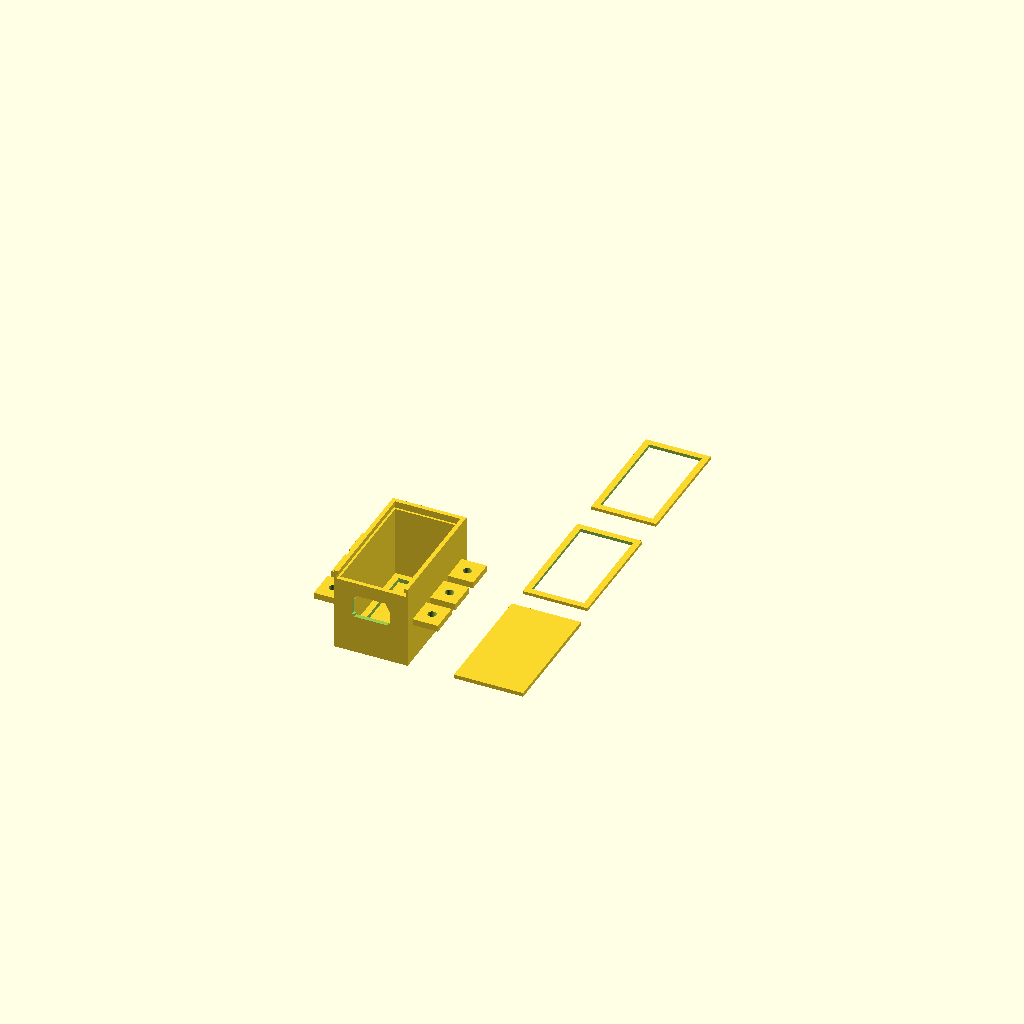
Cell 1 — every parameter at its default value.
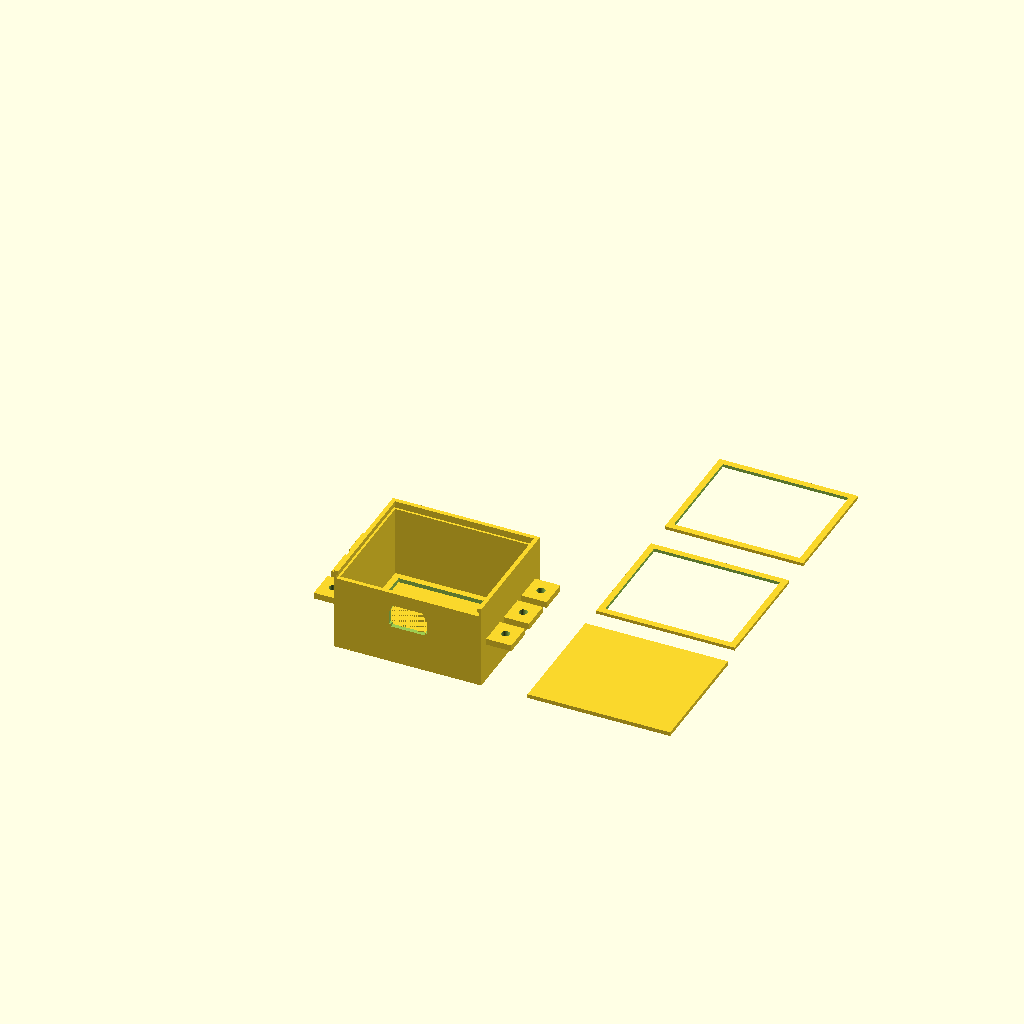
Cell 2: largura_caixa = 70 (everything else at default).
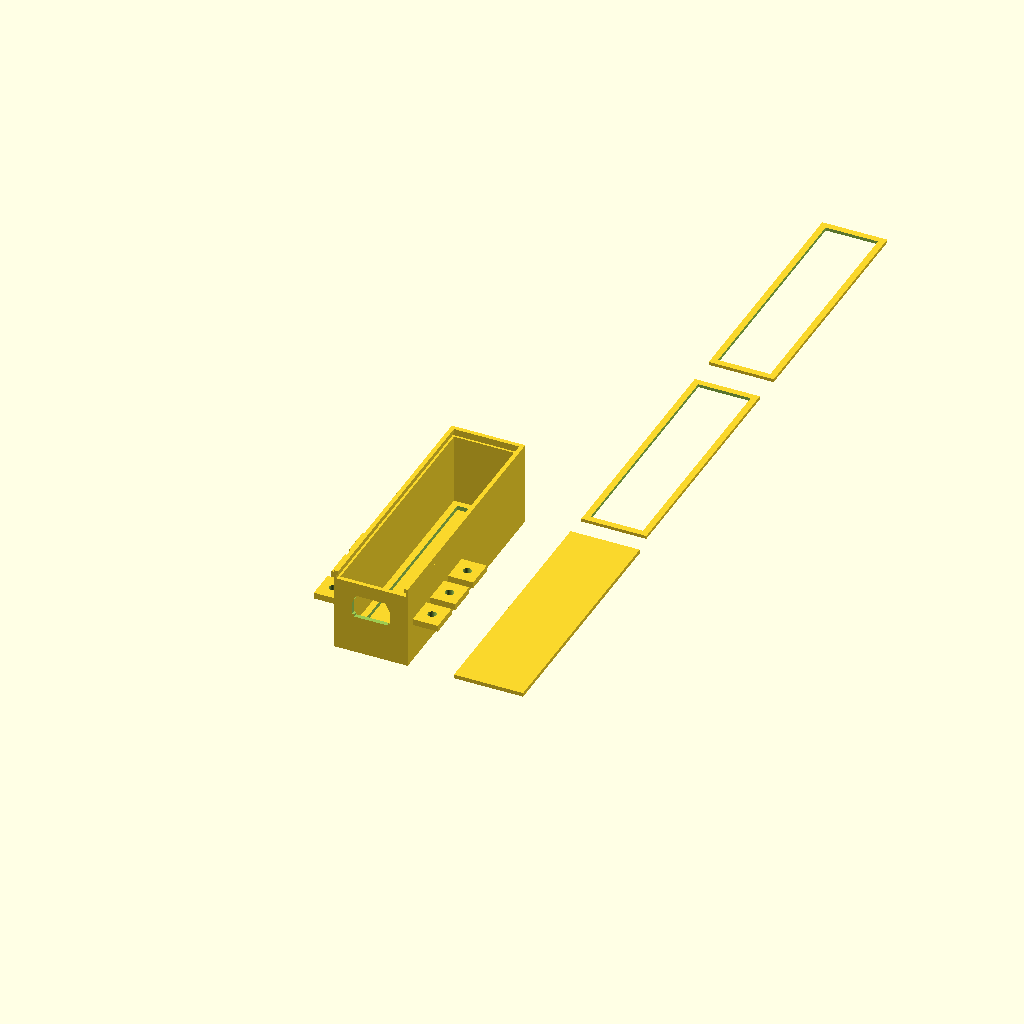
Cell 3: comprimento_caixa = 120 (everything else at default).
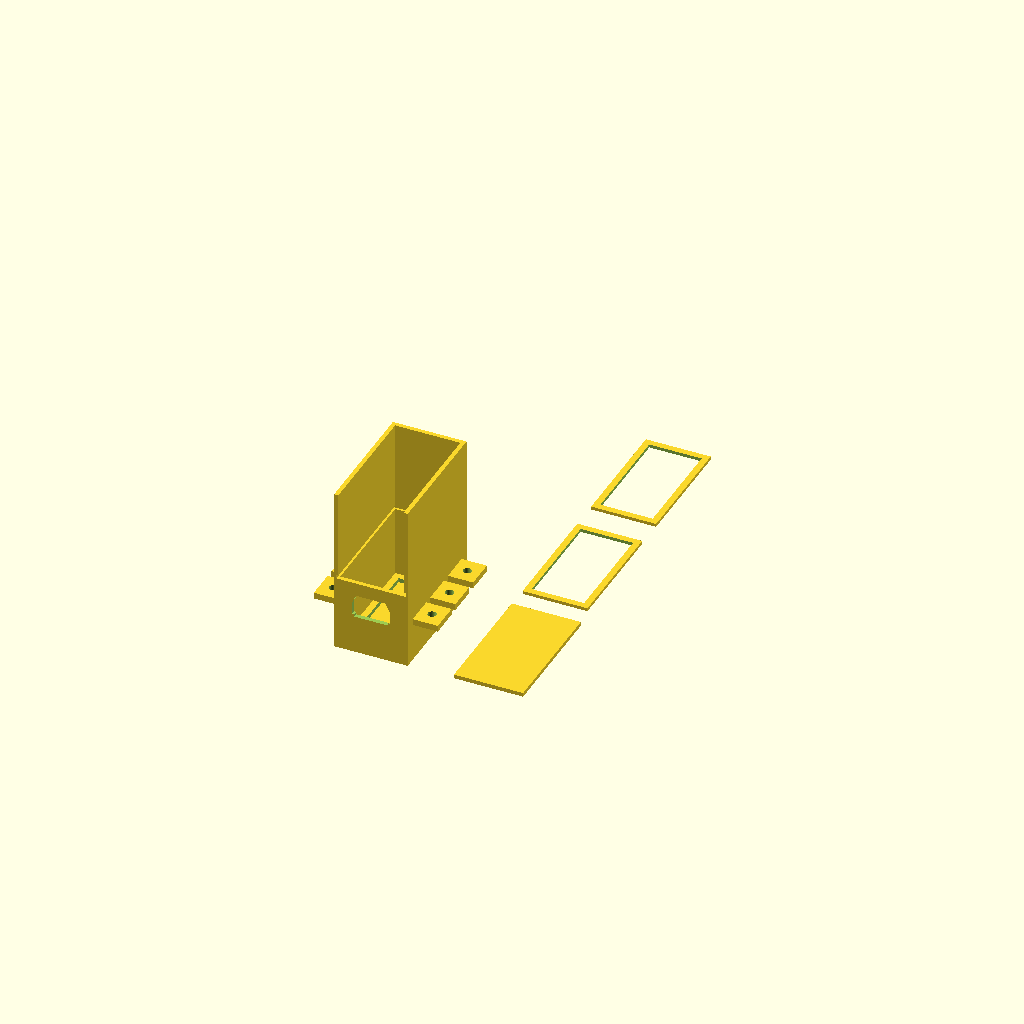
Cell 4: altura_caixa = 80 (everything else at default).
One fixed orthographic camera (rotation 55°, 0°, 25°; colour scheme Cornfield) for every cell.
Source of the model, caixa-colmeia-moldura.scad:
/*
CAIXA PARA COLMEIA COM TAMPA DESLIZANTE, MOLDURA FIXA E 2 MOLDURAS INTERNAS SEM FUROS
Medidas em milímetros.

Atualizações desta versão:
- Mantém a caixa e a tampa deslizante.
- As 2 molduras soltas ficam separadas para impressão.
- Molduras soltas SEM furos laterais, pois não serão parafusadas.
- Molduras soltas com 30,9 x 55,9 mm para encaixar dentro da caixa.
- Borda das duas molduras soltas e da moldura fixa alterada para 3 mm.
- Moldura fixa no fundo da caixa com borda de 3 mm.
- Centro do fundo/moldura deixado com 0,4 mm para destacar depois e abrir o vão da tela metálica.
*/

$fn = 64;
epsilon = 0.02;

// =========================
// MODO DE VISUALIZAÇÃO
// =========================
// "separada"  = caixa e tampa lado a lado, melhor para imprimir
// "encaixada" = tampa colocada dentro da canaleta, melhor para conferir o encaixe
modo_tampa = "separada";

// "separadas"     = molduras ao lado da caixa, melhor para imprimir
// "dentro_caixa"  = mostra as duas molduras soltas encaixadas dentro da caixa
modo_molduras = "separadas";

// Mostra uma telinha simbólica apenas para conferência visual.
mostrar_tela_visual = false;

// =========================
// MEDIDAS PRINCIPAIS
// =========================
largura_caixa      = 35;     // eixo X
comprimento_caixa  = 60;     // eixo Y
altura_caixa       = 40;     // eixo Z

espessura_parede   = 2;
espessura_fundo    = 0.4;    // camada fina destacável no centro

// =========================
// CANALETA DA TAMPA
// =========================
altura_canaleta    = 36;
canaleta_altura    = 2;
canaleta_profund   = 1;

// =========================
// TAMPA DESLIZANTE
// =========================
folga_lateral      = 0.10;
folga_altura       = 0.10;
folga_traseira     = 1.00;

largura_tampa      = largura_caixa - (2 * canaleta_profund) - folga_lateral; // 32,9 mm
comprimento_tampa  = comprimento_caixa - folga_traseira;                     // 59 mm
espessura_tampa    = canaleta_altura - folga_altura;                         // 1,9 mm

// =========================
// MOLDURAS / ESQUADROS INTERNOS PARA TELA METÁLICA
// =========================
// Medida interna real da caixa: 31 x 56 mm.
// Molduras soltas: 30,9 x 55,9 mm, com folga total de 0,1 mm.

moldura_folga_encaixe  = 0.10;

moldura_largura        = largura_caixa - (2 * espessura_parede) - moldura_folga_encaixe;     // 30,9 mm
moldura_comprimento    = comprimento_caixa - (2 * espessura_parede) - moldura_folga_encaixe; // 55,9 mm

moldura_pos_x          = espessura_parede + (moldura_folga_encaixe / 2);
moldura_pos_y          = espessura_parede + (moldura_folga_encaixe / 2);

// Molduras soltas
moldura_solta_espessura = 1.5;

// Borda da moldura fixa e das molduras soltas.
// Pedido: borda com 3 mm em todos os esquadros/molduras.
moldura_borda          = 3;

// Vão central onde ficará a tela metálica.
moldura_abertura_x     = moldura_largura - (2 * moldura_borda);       // 24,9 mm
moldura_abertura_y     = moldura_comprimento - (2 * moldura_borda);   // 49,9 mm

// Moldura fixa integrada ao fundo da caixa.
moldura_fixa_altura    = espessura_parede; // reforço de 2 mm de altura

// Espessura fina que fica fechando o centro para você destacar depois.
centro_destacavel_espessura = espessura_fundo; // 0,4 mm

// Tela visual, só referência.
tela_espessura_visual  = 0.25;

// =========================
// PRESILHAS
// =========================
entrada_colmeia    = 18.4;
presilha_extensao  = 12;
presilha_largura_y = 14;
presilha_espessura = 3;
furo_parafuso      = 4;
posicoes_presilhas_y = [5, 23, 41];

// =========================
// FURO POLIGONAL NA FRENTE
// =========================
furo_base_z = 18.4;
furo_centro_x = largura_caixa / 2;
furo_base_largura = 16;
furo_topo_largura = 14;
furo_vertical_baixo = 1.2;
furo_degrau_horizontal = 1;
furo_vertical_meio = 6;
furo_obliquo_altura = 4;
furo_obliquo_dx =
    (furo_base_largura + 2 * furo_degrau_horizontal - furo_topo_largura) / 2;

// =========================
// TAMPA
// =========================
module tampa_deslizante() {
    cube([
        largura_tampa,
        comprimento_tampa,
        espessura_tampa
    ], center = false);
}

// =========================
// MOLDURA SOLTA SEM FUROS
// =========================
module moldura_tela_metalica_solta() {
    difference() {
        cube([
            moldura_largura,
            moldura_comprimento,
            moldura_solta_espessura
        ], center = false);

        translate([
            moldura_borda,
            moldura_borda,
            -epsilon
        ])
            cube([
                moldura_abertura_x,
                moldura_abertura_y,
                moldura_solta_espessura + 2 * epsilon
            ], center = false);
    }
}

// =========================
// MOLDURA FIXA NO FUNDO DA CAIXA
// =========================
module moldura_fixa_fundo_caixa() {
    // Essa moldura fica grudada na caixa, por cima do fundo de 0,4 mm.
    // O centro NÃO é aberto completamente: fica só a camada fina de 0,4 mm
    // para destacar depois e colocar a tela metálica.
    translate([moldura_pos_x, moldura_pos_y, espessura_fundo])
        difference() {
            cube([
                moldura_largura,
                moldura_comprimento,
                moldura_fixa_altura
            ], center = false);

            translate([
                moldura_borda,
                moldura_borda,
                -epsilon
            ])
                cube([
                    moldura_abertura_x,
                    moldura_abertura_y,
                    moldura_fixa_altura + 2 * epsilon
                ], center = false);
        }
}

// =========================
// TELA VISUAL, APENAS PARA CONFERÊNCIA
// =========================
module tela_visual() {
    color([0.6, 0.6, 0.6, 0.45])
        translate([
            moldura_borda,
            moldura_borda,
            0
        ])
            cube([
                moldura_abertura_x,
                moldura_abertura_y,
                tela_espessura_visual
            ], center = false);
}

// =========================
// FURO POLIGONAL NA FRENTE
// =========================
module furo_poligonal_frente() {

    b = furo_base_largura / 2;

    z1 = furo_vertical_baixo;
    z2 = furo_vertical_baixo + furo_vertical_meio;
    z3 = furo_vertical_baixo + furo_vertical_meio + furo_obliquo_altura;

    x_base = b;
    x_externo = b + furo_degrau_horizontal;
    x_topo = x_externo - furo_obliquo_dx;

    pontos = [
        [-x_base,   0],
        [ x_base,   0],
        [ x_base,   z1],
        [ x_externo, z1],
        [ x_externo, z2],
        [ x_topo,   z3],

        [-x_topo,   z3],
        [-x_externo, z2],
        [-x_externo, z1],
        [-x_base,   z1]
    ];

    translate([
        furo_centro_x,
        espessura_parede + epsilon,
        furo_base_z
    ])
        rotate([90, 0, 0])
            linear_extrude(height = espessura_parede + 2 * epsilon)
                polygon(points = pontos);
}

// =========================
// CORPO DA CAIXA SEM FUROS
// =========================
module corpo_caixa_colmeia() {
    union() {

        // Fundo fino de 0,4 mm.
        // Ele fica fechado no centro da moldura para poder destacar depois.
        cube([largura_caixa, comprimento_caixa, espessura_fundo]);

        // Moldura fixa interna no fundo da caixa.
        moldura_fixa_fundo_caixa();

        // Parede da frente
        // Ela para antes da canaleta para deixar a entrada da tampa aberta.
        cube([largura_caixa, espessura_parede, altura_canaleta]);

        // Parede de trás — parte inferior
        translate([0, comprimento_caixa - espessura_parede, 0])
            cube([largura_caixa, espessura_parede, altura_canaleta]);

        // Parede de trás — parte da canaleta
        translate([0, comprimento_caixa - canaleta_profund, altura_canaleta])
            cube([largura_caixa, canaleta_profund, canaleta_altura]);

        // Parede de trás — parte superior
        translate([0, comprimento_caixa - espessura_parede, altura_canaleta + canaleta_altura])
            cube([
                largura_caixa,
                espessura_parede,
                altura_caixa - altura_canaleta - canaleta_altura
            ]);

        // Parede lateral esquerda — parte inferior
        cube([espessura_parede, comprimento_caixa, altura_canaleta]);

        // Parede lateral esquerda — parte da canaleta
        translate([0, 0, altura_canaleta])
            cube([canaleta_profund, comprimento_caixa, canaleta_altura]);

        // Parede lateral esquerda — parte superior
        translate([0, 0, altura_canaleta + canaleta_altura])
            cube([
                espessura_parede,
                comprimento_caixa,
                altura_caixa - altura_canaleta - canaleta_altura
            ]);

        // Parede lateral direita — parte inferior
        translate([largura_caixa - espessura_parede, 0, 0])
            cube([espessura_parede, comprimento_caixa, altura_canaleta]);

        // Parede lateral direita — parte da canaleta
        translate([largura_caixa - canaleta_profund, 0, altura_canaleta])
            cube([canaleta_profund, comprimento_caixa, canaleta_altura]);

        // Parede lateral direita — parte superior
        translate([largura_caixa - espessura_parede, 0, altura_canaleta + canaleta_altura])
            cube([
                espessura_parede,
                comprimento_caixa,
                altura_caixa - altura_canaleta - canaleta_altura
            ]);

        // Presilhas laterais da caixa
        for (ypos = posicoes_presilhas_y) {
            presilha_esquerda(ypos);
            presilha_direita(ypos);
        }
    }
}

// =========================
// CAIXA COM FUROS
// =========================
module caixa_colmeia() {
    difference() {
        corpo_caixa_colmeia();

        // Furo na parede da frente, na face y = 0
        furo_poligonal_frente();
    }
}

// =========================
// PRESILHA ESQUERDA
// =========================
module presilha_esquerda(ypos) {
    difference() {
        translate([-presilha_extensao, ypos, entrada_colmeia])
            cube([
                presilha_extensao,
                presilha_largura_y,
                presilha_espessura
            ]);

        translate([
            -presilha_extensao / 2,
            ypos + presilha_largura_y / 2,
            entrada_colmeia - 0.5
        ])
            cylinder(
                h = presilha_espessura + 1,
                d = furo_parafuso
            );
    }
}

// =========================
// PRESILHA DIREITA
// =========================
module presilha_direita(ypos) {
    difference() {
        translate([largura_caixa, ypos, entrada_colmeia])
            cube([
                presilha_extensao,
                presilha_largura_y,
                presilha_espessura
            ]);

        translate([
            largura_caixa + presilha_extensao / 2,
            ypos + presilha_largura_y / 2,
            entrada_colmeia - 0.5
        ])
            cylinder(
                h = presilha_espessura + 1,
                d = furo_parafuso
            );
    }
}

// =========================
// GERAR MODELO
// =========================
caixa_colmeia();

if (modo_tampa == "encaixada") {
    translate([
        (largura_caixa - largura_tampa) / 2,
        0,
        altura_canaleta + ((canaleta_altura - espessura_tampa) / 2)
    ])
        tampa_deslizante();
}
else {
    translate([
        largura_caixa + presilha_extensao + 10,
        0,
        0
    ])
        tampa_deslizante();
}

if (modo_molduras == "dentro_caixa") {
    // Mostra as duas molduras soltas encaixadas dentro da caixa.
    // A tela metálica ficaria entre a moldura fixa e uma moldura solta,
    // ou entre as duas molduras soltas, dependendo da montagem.

    translate([
        moldura_pos_x,
        moldura_pos_y,
        espessura_fundo + moldura_fixa_altura
    ])
        moldura_tela_metalica_solta();

    if (mostrar_tela_visual) {
        translate([
            moldura_pos_x,
            moldura_pos_y,
            espessura_fundo + moldura_fixa_altura + moldura_solta_espessura
        ])
            tela_visual();
    }

    translate([
        moldura_pos_x,
        moldura_pos_y,
        espessura_fundo + moldura_fixa_altura + moldura_solta_espessura + tela_espessura_visual
    ])
        moldura_tela_metalica_solta();
}
else {
    // Duas molduras idênticas, sem furos, separadas para impressão.

    translate([
        largura_caixa + presilha_extensao + 10,
        comprimento_caixa + 10,
        0
    ])
        moldura_tela_metalica_solta();

    translate([
        largura_caixa + presilha_extensao + 10,
        (2 * comprimento_caixa) + 20,
        0
    ])
        moldura_tela_metalica_solta();
}
Customizer parameters (derived from the source; name, type, default, range or options):
epsilon: number, default 0.02
modo_tampa: string, default "separada"
modo_molduras: string, default "separadas"
mostrar_tela_visual: bool, default false
largura_caixa: number, default 35
comprimento_caixa: number, default 60
altura_caixa: number, default 40
espessura_parede: number, default 2
espessura_fundo: number, default 0.4
altura_canaleta: number, default 36
canaleta_altura: number, default 2
canaleta_profund: number, default 1
folga_lateral: number, default 0.1
folga_altura: number, default 0.1
folga_traseira: number, default 1
moldura_folga_encaixe: number, default 0.1
moldura_solta_espessura: number, default 1.5
moldura_borda: number, default 3
tela_espessura_visual: number, default 0.25
entrada_colmeia: number, default 18.4
presilha_extensao: number, default 12
presilha_largura_y: number, default 14
presilha_espessura: number, default 3
furo_parafuso: number, default 4
posicoes_presilhas_y: vector, default [5, 23, 41]
furo_base_z: number, default 18.4
furo_base_largura: number, default 16
furo_topo_largura: number, default 14
furo_vertical_baixo: number, default 1.2
furo_degrau_horizontal: number, default 1
furo_vertical_meio: number, default 6
furo_obliquo_altura: number, default 4
